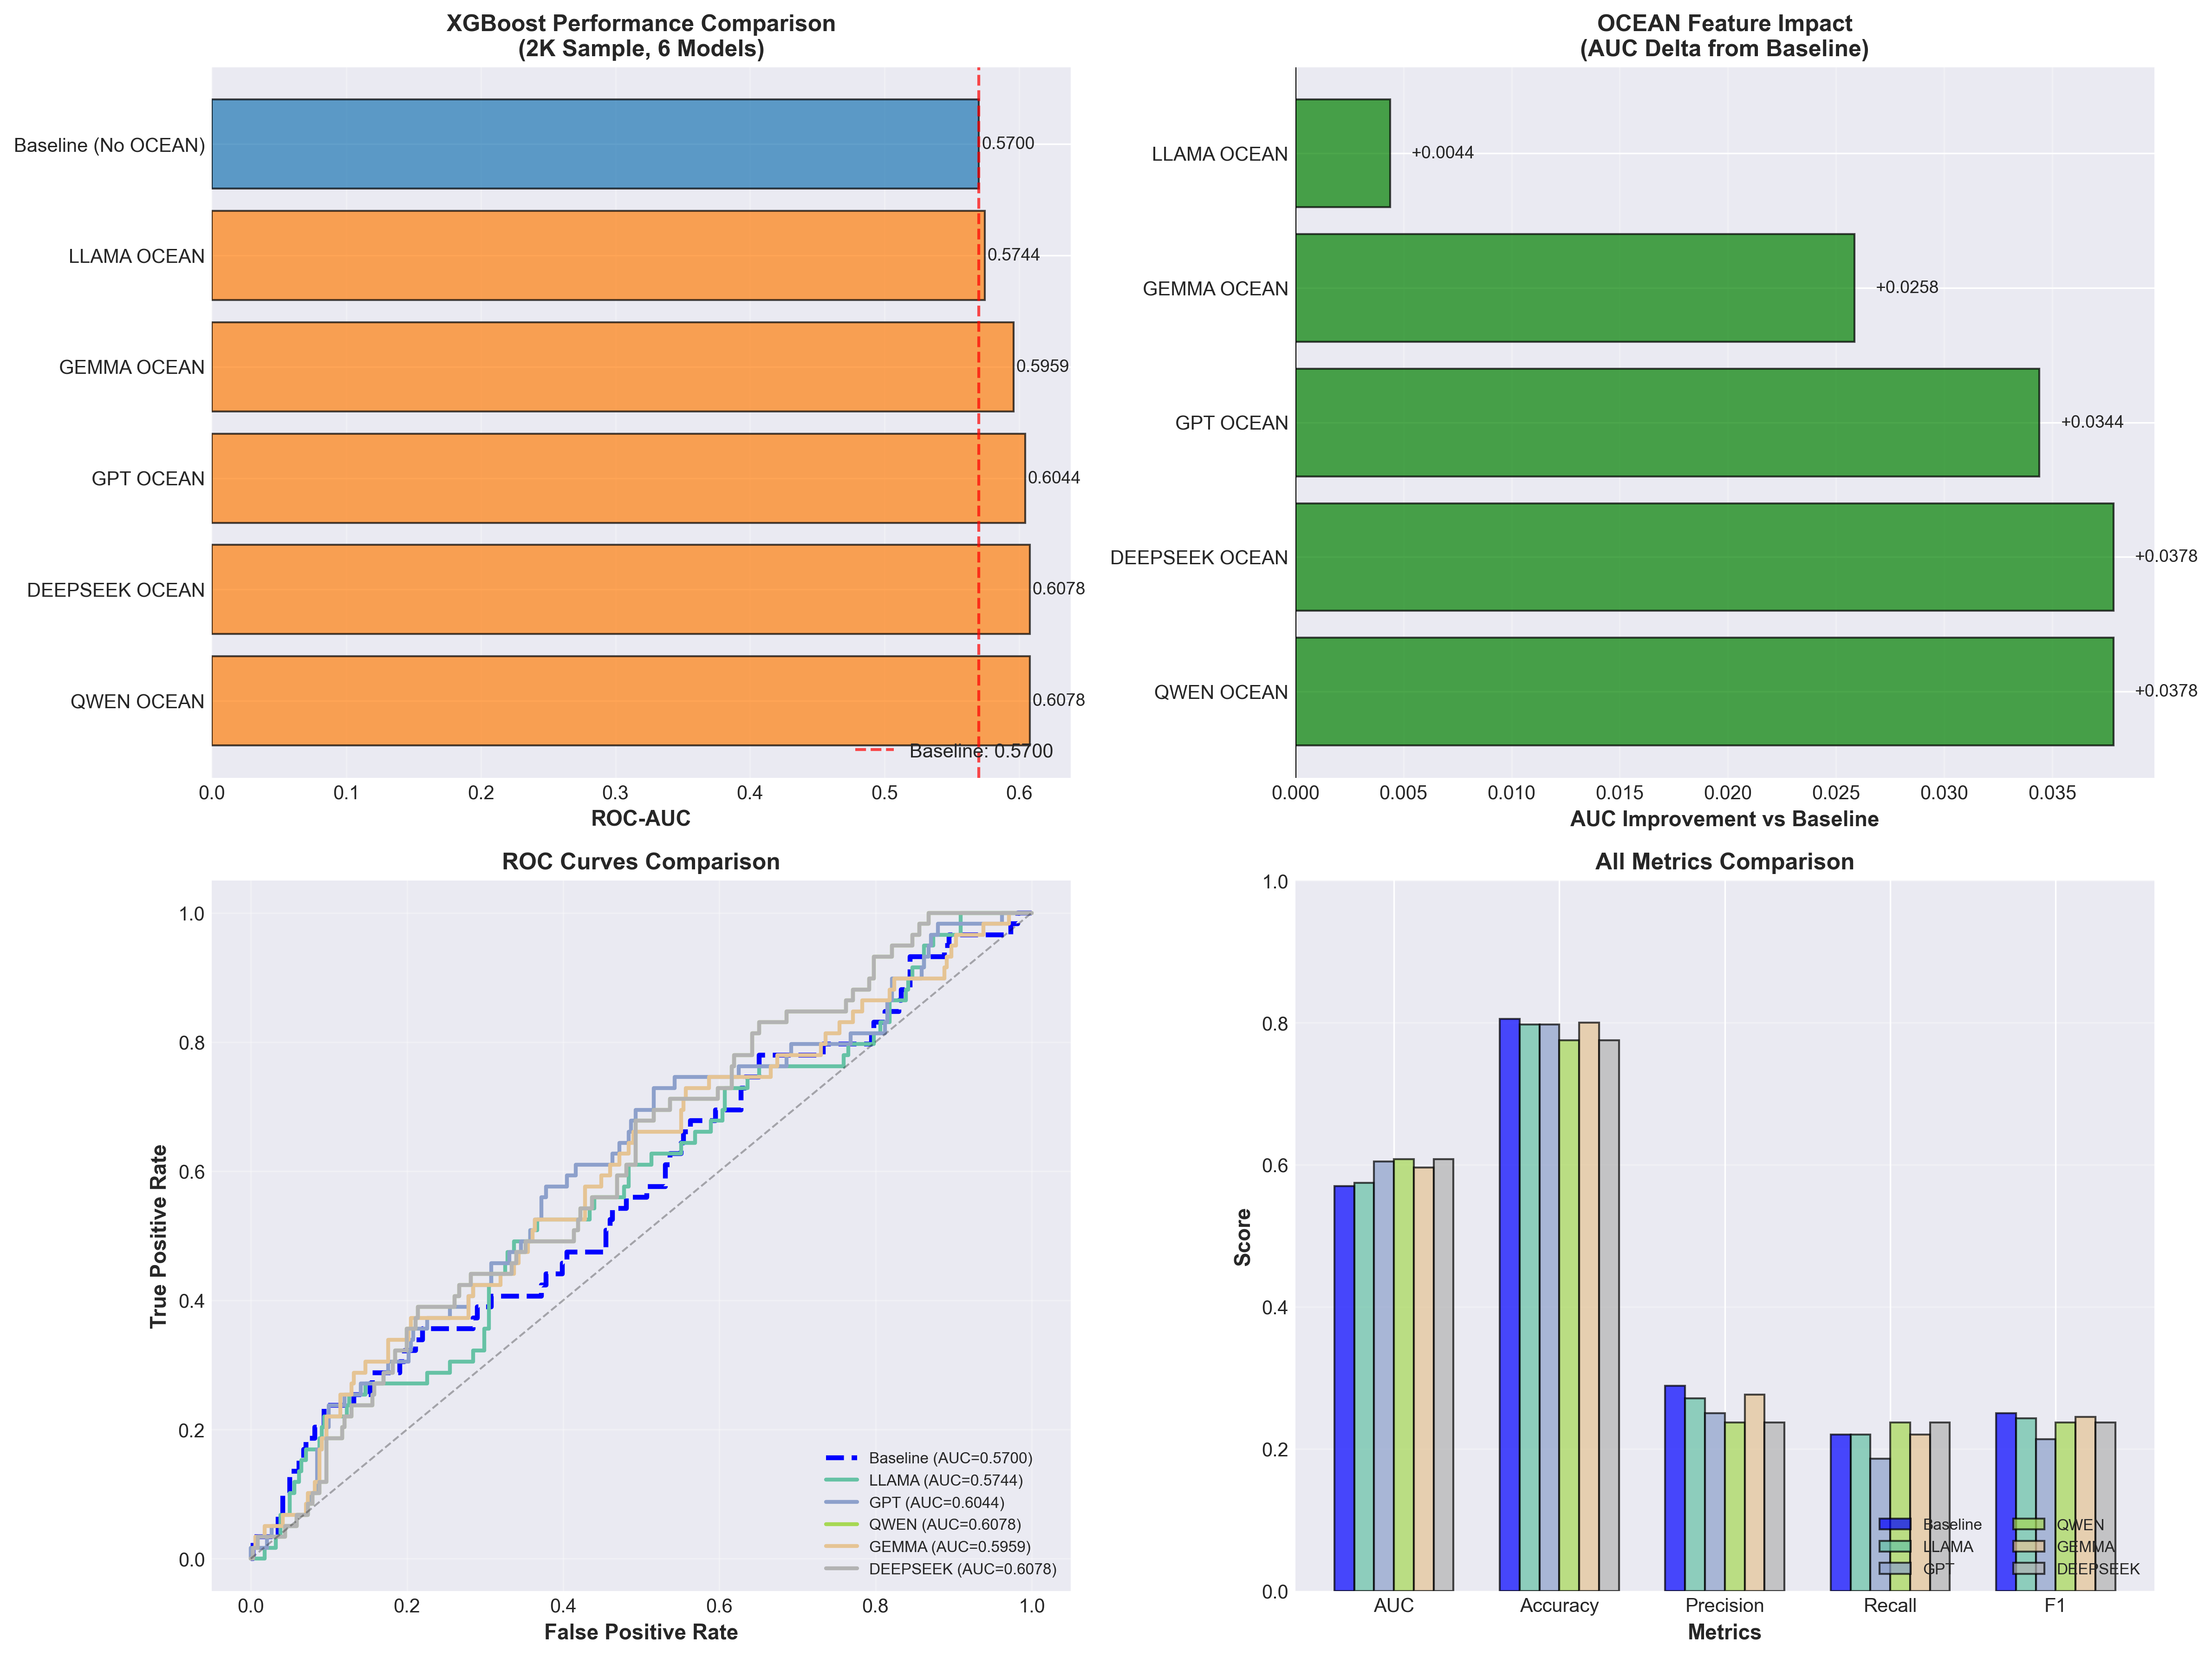

Source data for this figure (header and first rows):
Model, AUC, Accuracy, Precision, Recall, F1, AUC_vs_Baseline, AUC_Improvement_%
QWEN OCEAN, 0.6078, 0.775, 0.2373, 0.2373, 0.2373, 0.03782, 6.636
DEEPSEEK OCEAN, 0.6078, 0.775, 0.2373, 0.2373, 0.2373, 0.03782, 6.636
GPT OCEAN, 0.6044, 0.7975, 0.25, 0.1864, 0.2136, 0.0344, 6.034
GEMMA OCEAN, 0.5959, 0.8, 0.2766, 0.2203, 0.2453, 0.02585, 4.534
LLAMA OCEAN, 0.5744, 0.7975, 0.2708, 0.2203, 0.243, 0.004374, 0.7674
Baseline (No OCEAN), 0.57, 0.805, 0.2889, 0.2203, 0.25, 0.0, 0.0
